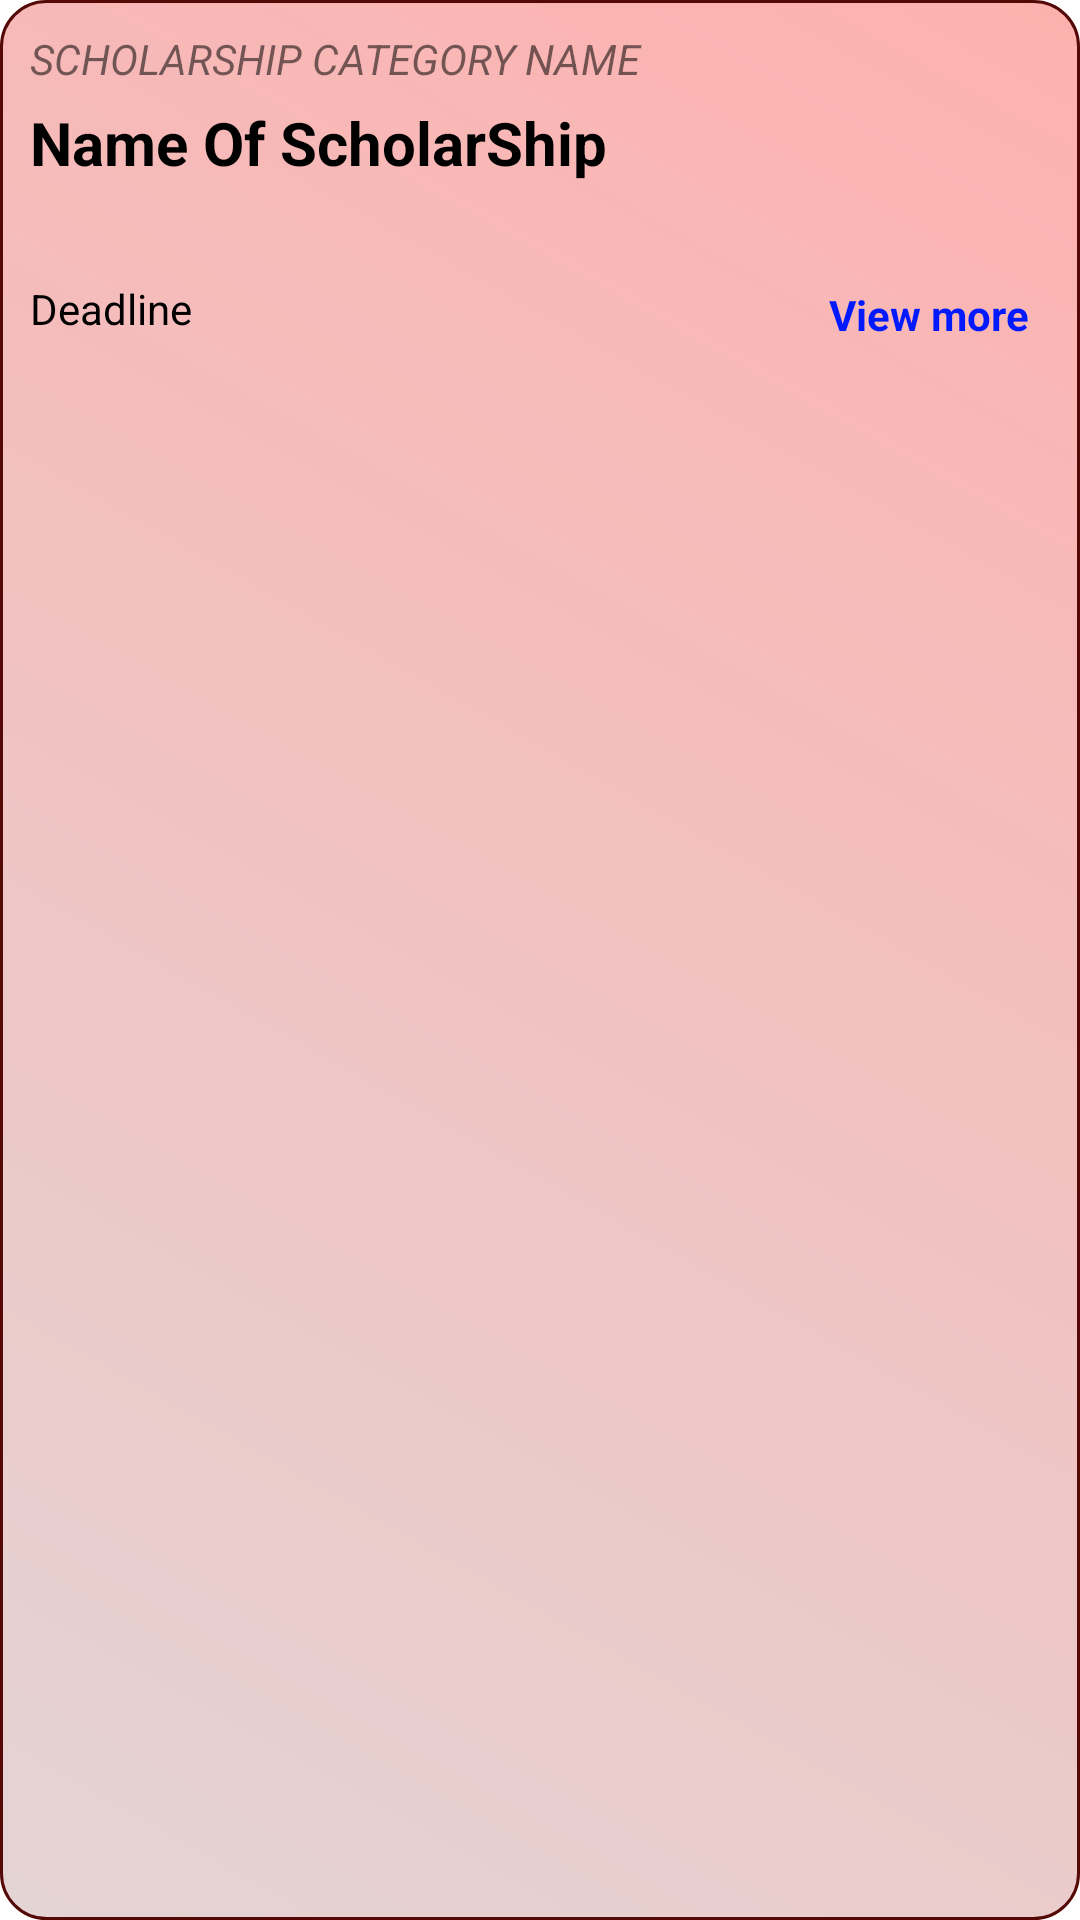

Reconstruct the res/layout file that produces this screen, plus the resources it refers to.
<!-- AndroidManifest.xml: application theme Theme.ScholarsApp -->
<!-- res/layout/view_scholar_list.xml -->
<?xml version="1.0" encoding="utf-8"?>
<androidx.constraintlayout.widget.ConstraintLayout xmlns:android="http://schemas.android.com/apk/res/android"
    xmlns:app="http://schemas.android.com/apk/res-auto"
    xmlns:tools="http://schemas.android.com/tools"
    android:id="@+id/CTree"
    android:layout_width="match_parent"
    android:layout_height="wrap_content"
    android:layout_marginStart="10dp"
    android:layout_marginTop="5dp"
    android:layout_marginEnd="10dp"
    android:background="@drawable/brown_background"
    android:paddingBottom="5dp">

    <TextView
        android:id="@+id/ScholarShipCategory"
        android:layout_width="0dp"
        android:layout_height="wrap_content"
        android:layout_marginStart="10dp"
        android:layout_marginTop="10dp"
        android:layout_marginEnd="10dp"
        android:text="ScholarShip Category Name"
        android:textAllCaps="true"
        android:textStyle="italic"
        app:layout_constraintEnd_toEndOf="parent"
        app:layout_constraintStart_toStartOf="parent"
        app:layout_constraintTop_toTopOf="parent" />

    <TextView
        android:id="@+id/NameOfScholarShip"
        android:layout_width="0dp"
        android:layout_height="wrap_content"
        android:layout_marginStart="10dp"
        android:layout_marginTop="5dp"
        android:layout_marginEnd="10dp"
        android:gravity="top"
        android:text="Name Of ScholarShip"
        android:textColor="#000000"
        android:textSize="20sp"
        android:textStyle="bold"
        app:layout_constraintEnd_toEndOf="parent"
        app:layout_constraintStart_toStartOf="parent"
        app:layout_constraintTop_toBottomOf="@+id/ScholarShipCategory" />

    <TextView
        android:id="@+id/EligibilityOfScholarShiip"
        android:layout_width="0dp"
        android:layout_height="wrap_content"
        android:layout_marginStart="10dp"
        android:layout_marginTop="7dp"
        android:layout_marginEnd="10dp"
        android:textSize="15sp"
        app:layout_constraintEnd_toEndOf="parent"
        app:layout_constraintStart_toStartOf="parent"
        app:layout_constraintTop_toBottomOf="@+id/NameOfScholarShip" />

    <TextView
        android:id="@+id/ViewMore"
        android:layout_width="wrap_content"
        android:layout_height="wrap_content"
        android:layout_marginTop="5dp"
        android:layout_marginEnd="15dp"
        android:padding="2dp"
        android:text="View more"
        android:textColor="#0019FF"
        android:textStyle="bold"
        app:layout_constraintEnd_toEndOf="parent"
        app:layout_constraintTop_toBottomOf="@+id/EligibilityOfScholarShiip" />

    <TextView
        android:id="@+id/textView"
        android:layout_width="wrap_content"
        android:layout_height="wrap_content"
        android:layout_marginStart="10dp"
        android:layout_marginTop="5dp"
        android:text="Deadline"
        android:textColor="#000000"
        app:layout_constraintStart_toStartOf="parent"
        app:layout_constraintTop_toBottomOf="@+id/EligibilityOfScholarShiip" />

    <TextView
        android:id="@+id/Deadline"
        android:layout_width="wrap_content"
        android:layout_height="wrap_content"
        android:layout_marginStart="5dp"
        android:layout_marginTop="5dp"
        android:textColor="#000000"
        app:layout_constraintStart_toEndOf="@+id/textView"
        app:layout_constraintTop_toBottomOf="@+id/EligibilityOfScholarShiip" />
</androidx.constraintlayout.widget.ConstraintLayout>
<!-- resources referenced by this layout -->
<resources>
  <!-- drawable brown_background (drawable) -->
  <?xml version = "1.0" encoding = "utf-8" ?>
  <shape
      android:shape = "rectangle"
      xmlns:android = "http://schemas.android.com/apk/res/android" >
  
      <gradient
          android:startColor = "#E4D4D4"
  
          android:endColor = "#FDB1AF"
          android:angle = "45"
          android:type = "linear" />
      <corners android:radius="15dp"/>
      <stroke android:color="#550907"
          android:width="1dp"/>
  </shape>
  <style name="Theme.ScholarsApp" parent="Theme.MaterialComponents.DayNight.NoActionBar">
          
          <item name="colorPrimary">#A669FF</item>
          <item name="colorPrimaryVariant">@color/purple_700</item>
          <item name="colorOnPrimary">@color/white</item>
          
          <item name="colorSecondary">@color/teal_200</item>
          <item name="colorSecondaryVariant">@color/teal_700</item>
          <item name="colorOnSecondary">@color/black</item>
          
          <item name="android:statusBarColor" tools:targetApi="l">?attr/colorPrimaryVariant</item>
          
      </style>
  <!-- not gathered from this repository: default colours our renderer supplied (Android Studio template values) -->
  <color name="purple_700">#FF3700B3</color>
  <color name="teal_200">#FF03DAC5</color>
  <color name="teal_700">#FF018786</color>
  <color name="black">#FF000000</color>
  <color name="white">#FFFFFFFF</color>
</resources>
